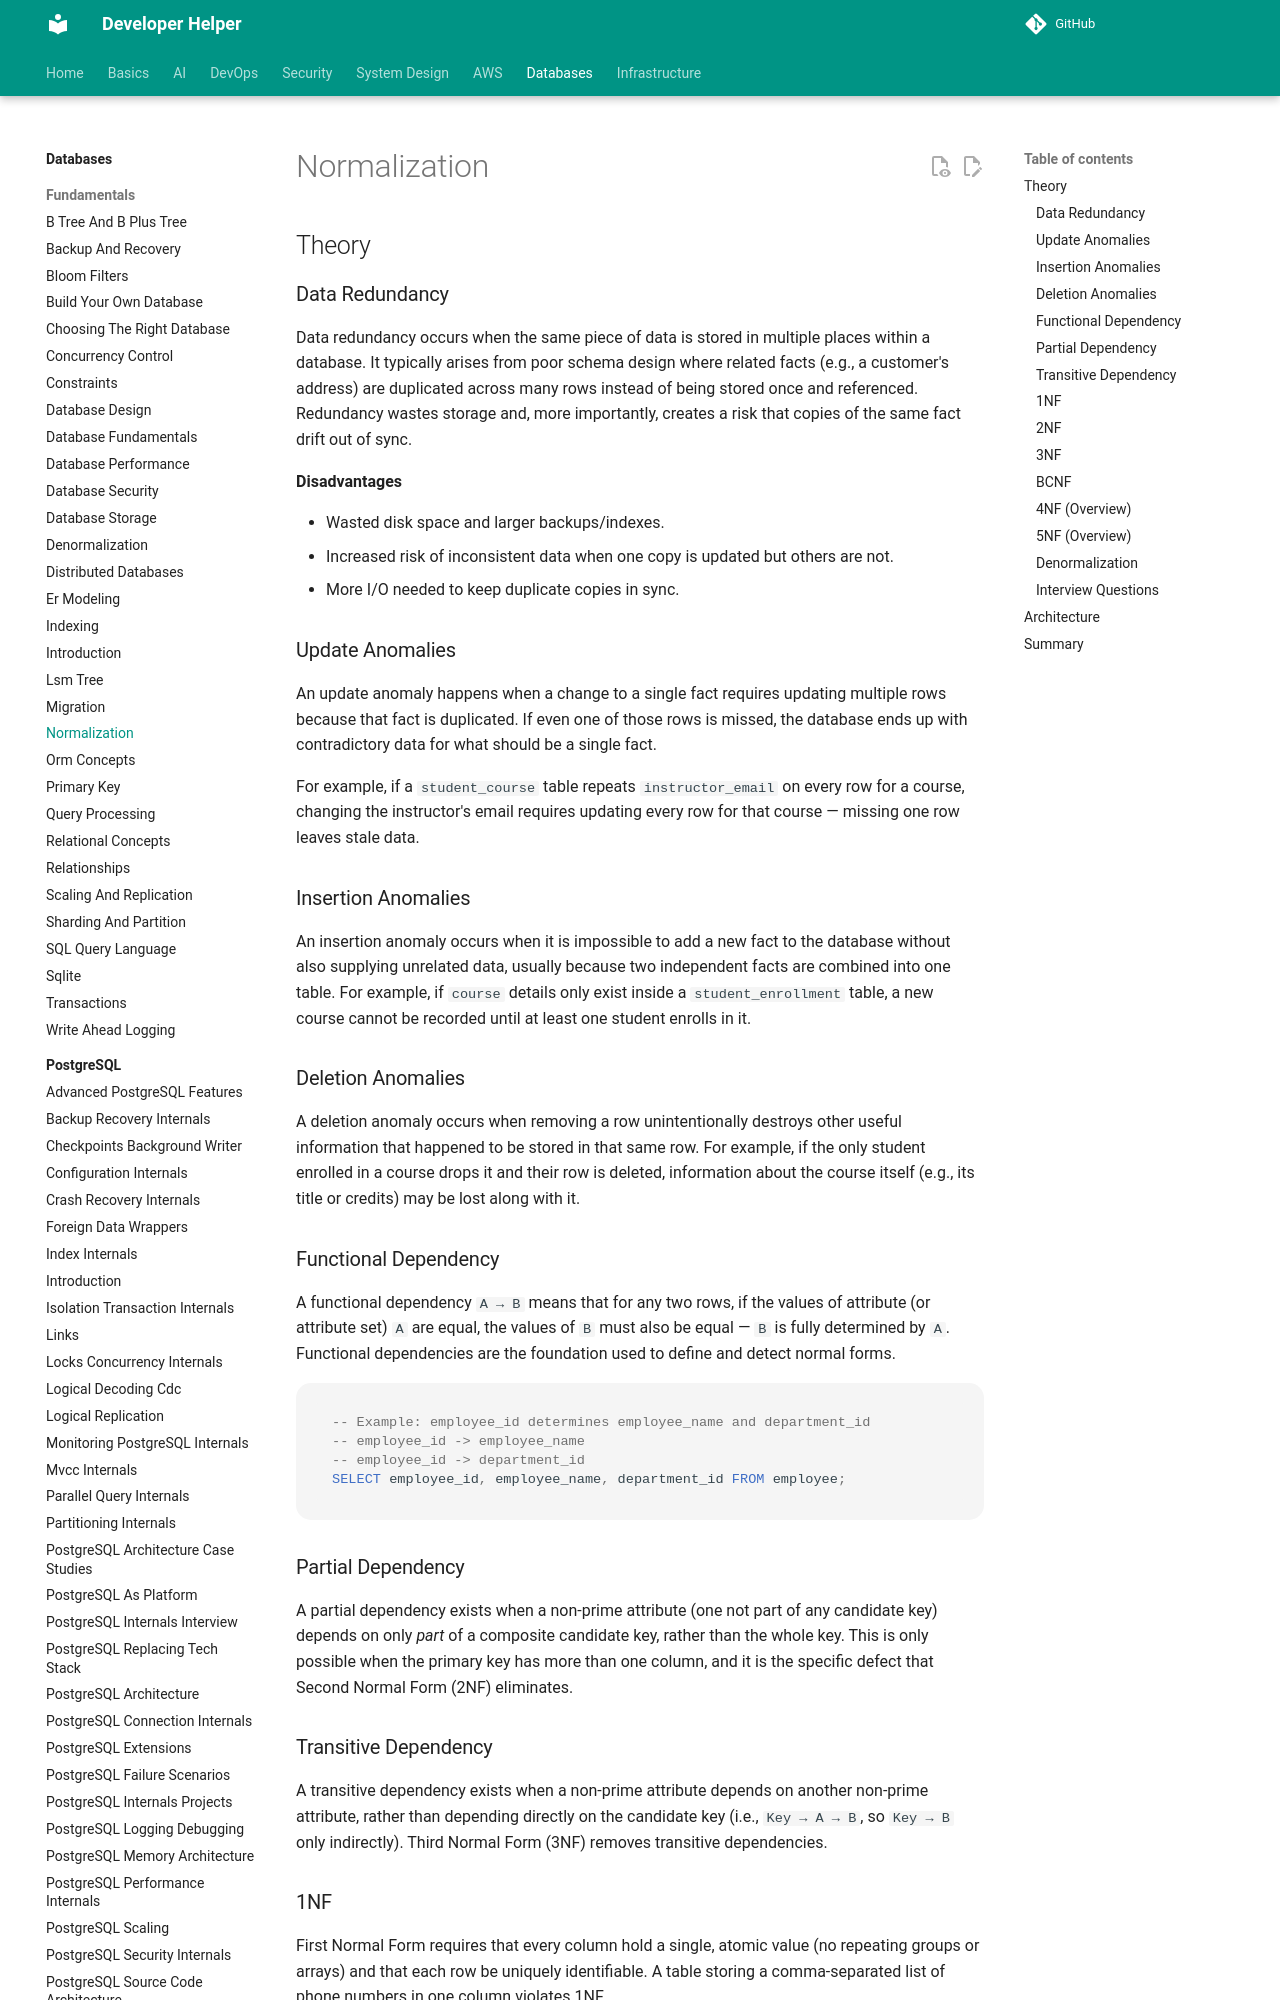

repository: abhishekghoshh/developer-helper · page: database/database/normalization/index.html · generator: mkdocs

# Normalization

## Theory

### Data Redundancy

Data redundancy occurs when the same piece of data is stored in multiple places within a database. It typically arises from poor schema design where related facts (e.g., a customer's address) are duplicated across many rows instead of being stored once and referenced. Redundancy wastes storage and, more importantly, creates a risk that copies of the same fact drift out of sync.

**Disadvantages**

- Wasted disk space and larger backups/indexes.
- Increased risk of inconsistent data when one copy is updated but others are not.
- More I/O needed to keep duplicate copies in sync.

### Update Anomalies

An update anomaly happens when a change to a single fact requires updating multiple rows because that fact is duplicated. If even one of those rows is missed, the database ends up with contradictory data for what should be a single fact.

For example, if a `student_course` table repeats `instructor_email` on every row for a course, changing the instructor's email requires updating every row for that course — missing one row leaves stale data.

### Insertion Anomalies

An insertion anomaly occurs when it is impossible to add a new fact to the database without also supplying unrelated data, usually because two independent facts are combined into one table. For example, if `course` details only exist inside a `student_enrollment` table, a new course cannot be recorded until at least one student enrolls in it.

### Deletion Anomalies

A deletion anomaly occurs when removing a row unintentionally destroys other useful information that happened to be stored in that same row. For example, if the only student enrolled in a course drops it and their row is deleted, information about the course itself (e.g., its title or credits) may be lost along with it.

### Functional Dependency

A functional dependency `A → B` means that for any two rows, if the values of attribute (or attribute set) `A` are equal, the values of `B` must also be equal — `B` is fully determined by `A`. Functional dependencies are the foundation used to define and detect normal forms.

```sql
-- Example: employee_id determines employee_name and department_id
-- employee_id -> employee_name
-- employee_id -> department_id
SELECT employee_id, employee_name, department_id FROM employee;
```

### Partial Dependency

A partial dependency exists when a non-prime attribute (one not part of any candidate key) depends on only *part* of a composite candidate key, rather than the whole key. This is only possible when the primary key has more than one column, and it is the specific defect that Second Normal Form (2NF) eliminates.

### Transitive Dependency

A transitive dependency exists when a non-prime attribute depends on another non-prime attribute, rather than depending directly on the candidate key (i.e., `Key → A → B`, so `Key → B` only indirectly). Third Normal Form (3NF) removes transitive dependencies.
